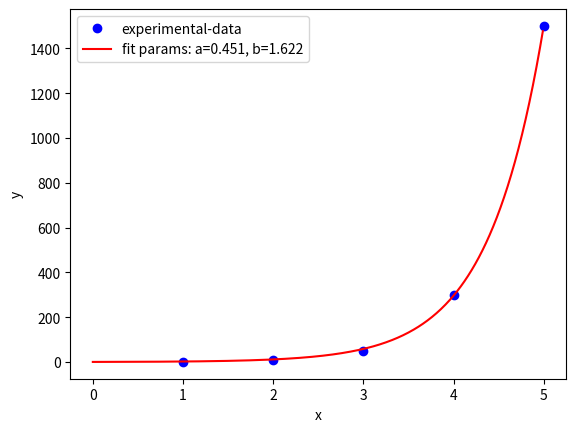

Python code for this plot:
# CS 1101 - Week 11 Videos - SciPy - Exercise 03

import matplotlib.pyplot as plt
from scipy.optimize import curve_fit
import numpy as np

#Fitting function
def func(x, a, b):
    return a*np.exp(b*x)
    #return a*x+b

#Experimental x and y data points    
xData = np.array([1, 2, 3, 4, 5])
yData = np.array([1, 9, 50, 300, 1500])

#Plot experimental data points
plt.plot(xData, yData, 'bo', label='experimental-data')

# Initial guess for the parameters
initialGuess = [1.0,1.0]    

#Perform the curve-fit
popt, pcov = curve_fit(func, xData, yData, initialGuess)
print(popt)

#x values for the fitted function
xFit = np.arange(0.0, 5.0, 0.01)

#Plot the fitted function
plt.plot(xFit, func(xFit, *popt), 'r', label='fit params: a=%5.3f, b=%5.3f' % tuple(popt))

plt.xlabel('x')
plt.ylabel('y')
plt.legend()
plt.show()